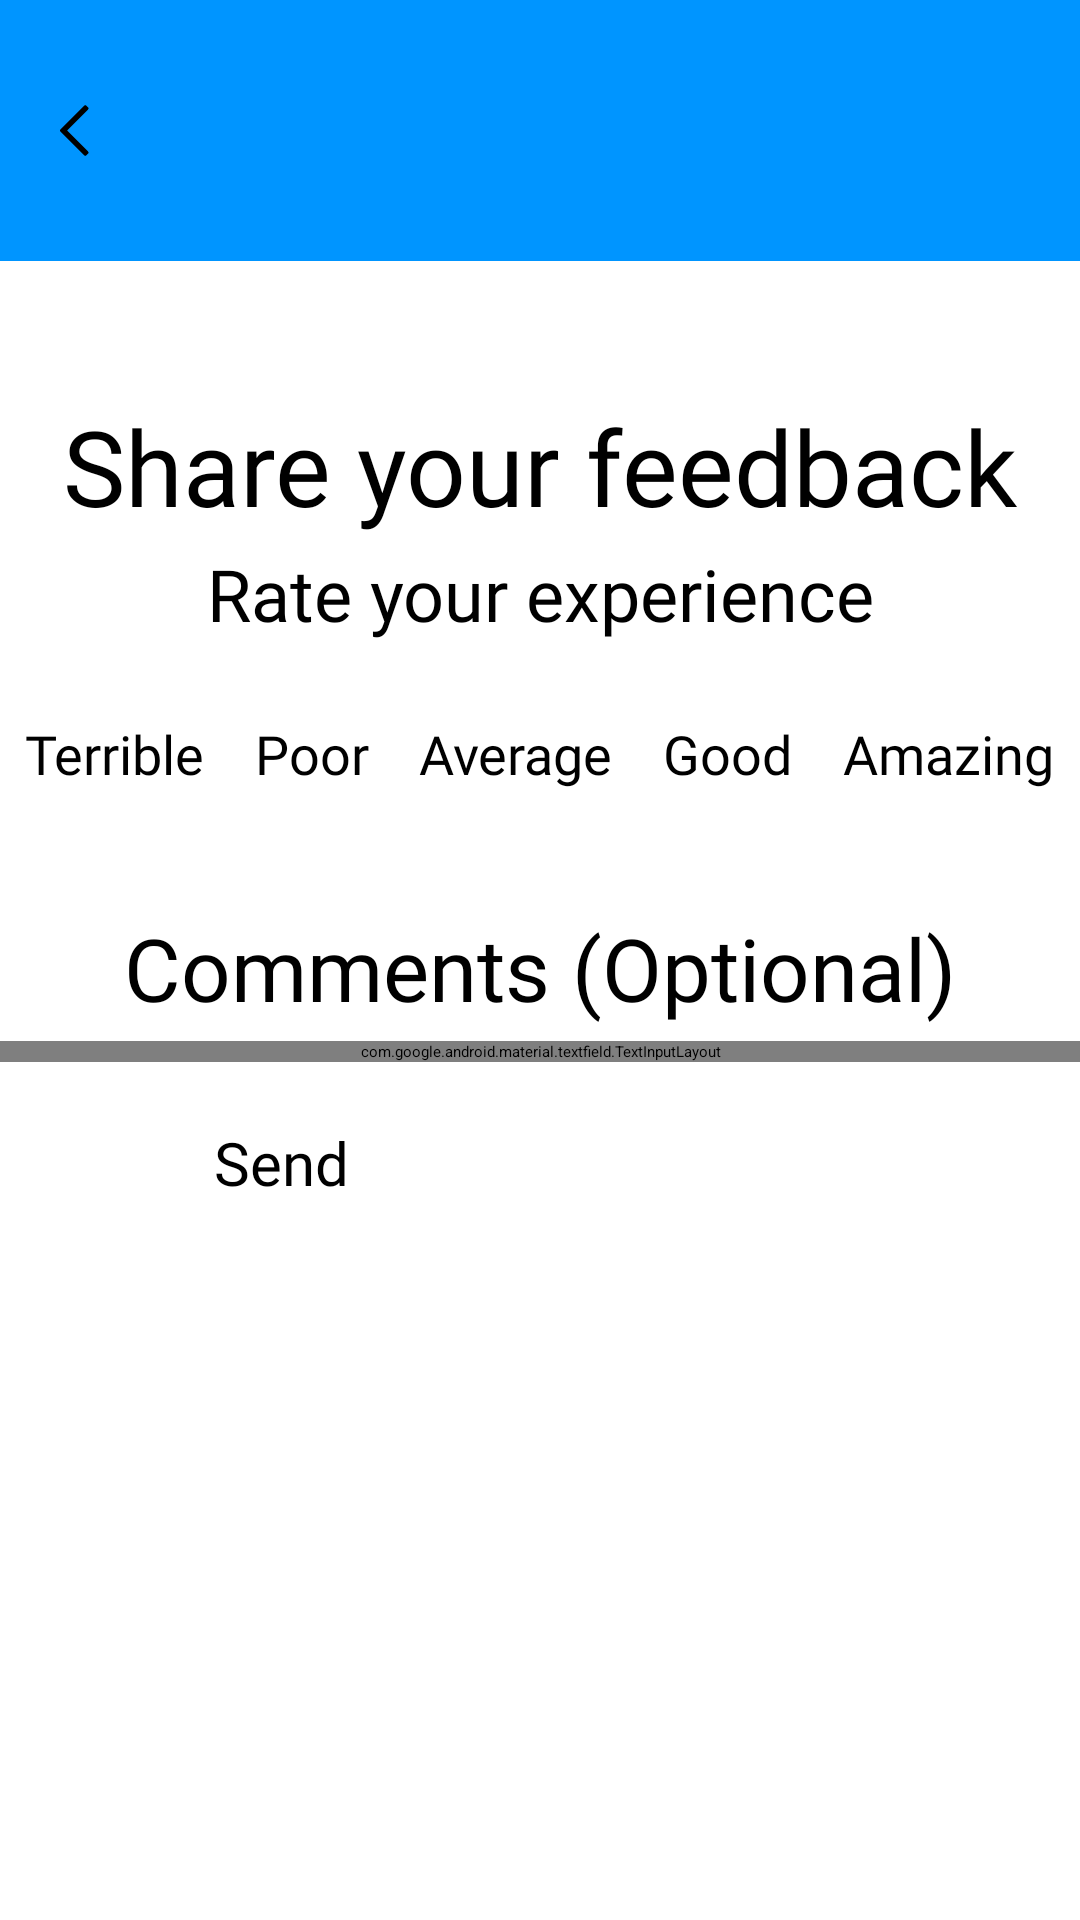

The Android layout XML behind this screen, and the referenced resources:
<!-- AndroidManifest.xml: application theme Theme.AttendanceApp -->
<!-- res/layout/activity_send_feedback.xml -->
<?xml version="1.0" encoding="utf-8"?>
<LinearLayout xmlns:android="http://schemas.android.com/apk/res/android"
    xmlns:app="http://schemas.android.com/apk/res-auto"
    xmlns:tools="http://schemas.android.com/tools"
    android:id="@+id/main"
    android:layout_width="match_parent"
    android:layout_height="match_parent"
    tools:context=".SendFeedback"
    android:orientation="vertical">

    <LinearLayout
        android:id="@+id/linearLayout"
        android:layout_width="match_parent"
        android:layout_height="wrap_content"
        android:background="#0095FF"
        android:orientation="horizontal"
        app:layout_constraintStart_toStartOf="parent"
        app:layout_constraintTop_toTopOf="parent">

        <ImageView
            android:id="@+id/imageView"
            android:layout_width="wrap_content"
            android:layout_height="wrap_content"
            android:layout_gravity="start|center_vertical"
            android:paddingStart="20dp"
            android:paddingTop="35dp"
            android:paddingBottom="35dp"
            android:src="@drawable/back_arrow" />
    </LinearLayout>

    <LinearLayout
        android:layout_width="match_parent"
        android:layout_height="wrap_content"
        android:orientation="vertical">

        <androidx.constraintlayout.widget.ConstraintLayout
            android:layout_width="match_parent"
            android:layout_height="wrap_content">

            <TextView
                android:id="@+id/textView25"
                android:layout_width="wrap_content"
                android:layout_height="wrap_content"
                android:layout_marginStart="40dp"
                android:layout_marginTop="45dp"
                android:layout_marginEnd="40dp"
                android:fontFamily="@font/roboto_bold"
                android:text="Share your feedback"
                android:textSize="35sp"
                app:layout_constraintEnd_toEndOf="parent"
                app:layout_constraintStart_toStartOf="parent"
                app:layout_constraintTop_toTopOf="parent" />

            <TextView
                android:id="@+id/textView26"
                android:layout_width="wrap_content"
                android:layout_height="wrap_content"
                android:layout_marginTop="3dp"
                android:layout_marginBottom="25dp"
                android:fontFamily="@font/roboto_bold"
                android:text="Rate your experience"
                android:textSize="24sp"
                app:layout_constraintBottom_toBottomOf="parent"
                app:layout_constraintEnd_toEndOf="@+id/textView25"
                app:layout_constraintStart_toStartOf="@+id/textView25"
                app:layout_constraintTop_toBottomOf="@+id/textView25" />
        </androidx.constraintlayout.widget.ConstraintLayout>
    </LinearLayout>

    <LinearLayout
        android:layout_width="match_parent"
        android:layout_height="wrap_content"
        android:orientation="horizontal">

        <LinearLayout
            android:layout_width="wrap_content"
            android:layout_height="wrap_content"
            android:layout_weight="1"
            android:orientation="vertical">

            <ImageView
                android:id="@+id/imageView14"
                android:layout_width="wrap_content"
                android:layout_height="wrap_content"
                android:layout_gravity="center"
                android:src="@drawable/goldenstar" />

            <TextView
                android:layout_width="wrap_content"
                android:layout_height="wrap_content"
                android:layout_gravity="center"
                android:fontFamily="@font/roboto"
                android:text="Terrible"
                android:textSize="18sp"/>
        </LinearLayout>

        <LinearLayout
            android:layout_width="wrap_content"
            android:layout_height="wrap_content"
            android:layout_weight="1"
            android:orientation="vertical">

            <ImageView
                android:id="@+id/imageView15"
                android:layout_width="wrap_content"
                android:layout_height="wrap_content"
                android:layout_gravity="center"
                android:src="@drawable/goldenstar" />

            <TextView
                android:layout_width="wrap_content"
                android:layout_height="wrap_content"
                android:layout_gravity="center"
                android:fontFamily="@font/roboto"
                android:text="Poor"
                android:textSize="18sp"/>
        </LinearLayout>

        <LinearLayout
            android:layout_width="wrap_content"
            android:layout_height="wrap_content"
            android:layout_weight="1"
            android:orientation="vertical">

            <ImageView
                android:id="@+id/imageView16"
                android:layout_width="wrap_content"
                android:layout_height="wrap_content"
                android:layout_gravity="center"
                android:src="@drawable/goldenstar" />

            <TextView
                android:layout_width="wrap_content"
                android:layout_height="wrap_content"
                android:layout_gravity="center"
                android:fontFamily="@font/roboto"
                android:text="Average"
                android:textSize="18sp"/>
        </LinearLayout>

        <LinearLayout
            android:layout_width="wrap_content"
            android:layout_height="wrap_content"
            android:layout_weight="1"
            android:orientation="vertical">

            <ImageView
                android:id="@+id/imageView17"
                android:layout_width="wrap_content"
                android:layout_height="wrap_content"
                android:layout_gravity="center"
                android:src="@drawable/goldenstar" />

            <TextView
                android:layout_width="wrap_content"
                android:layout_height="wrap_content"
                android:layout_gravity="center"
                android:fontFamily="@font/roboto"
                android:text="Good"
                android:textSize="18sp"/>
        </LinearLayout>

        <LinearLayout
            android:layout_width="wrap_content"
            android:layout_height="wrap_content"
            android:layout_weight="1"
            android:orientation="vertical">

            <ImageView
                android:id="@+id/imageView18"
                android:layout_width="wrap_content"
                android:layout_height="wrap_content"
                android:layout_gravity="center"
                android:src="@drawable/goldenstar"/>

            <TextView
                android:layout_width="wrap_content"
                android:layout_height="wrap_content"
                android:layout_gravity="center"
                android:fontFamily="@font/roboto"
                android:text="Amazing"
                android:textSize="18sp"/>
        </LinearLayout>
    </LinearLayout>

    <TextView
        android:id="@+id/textView27"
        android:layout_width="wrap_content"
        android:layout_height="wrap_content"
        android:layout_gravity="center_horizontal"
        android:layout_marginTop="40dp"
        android:layout_marginBottom="5dp"
        android:fontFamily="@font/roboto_condensed_bold"
        android:text="Comments (Optional)"
        android:textSize="29sp" />

    <com.google.android.material.textfield.TextInputLayout
        android:layout_width="match_parent"
        android:layout_height="wrap_content"
        android:layout_gravity="center_horizontal">

        <com.google.android.material.textfield.TextInputEditText
            android:layout_width="match_parent"
            android:layout_height="99dp"
            android:layout_marginStart="20dp"
            android:layout_marginTop="10dp"
            android:layout_marginEnd="20dp"
            android:background="#F6E1E1"
            android:gravity="start"
            android:hint="Enter your message..."
            android:padding="5dp" />
    </com.google.android.material.textfield.TextInputLayout>

    <Button
        android:id="@+id/button13"
        android:layout_width="217dp"
        android:layout_height="52dp"
        android:layout_gravity="center_horizontal"
        android:layout_marginTop="20dp"
        android:fontFamily="@font/roboto_bold"
        android:text="Send"
        android:textSize="20sp" />

</LinearLayout>
<!-- resources referenced by this layout -->
<resources>
  <!-- drawable back_arrow (drawable) -->
  <vector xmlns:android="http://schemas.android.com/apk/res/android"
      android:width="10dp"
      android:height="17dp"
      android:viewportWidth="10"
      android:viewportHeight="17">
    <path
        android:pathData="M2.338,8.5L9.349,1.49C9.544,1.295 9.544,0.978 9.349,0.783L8.783,0.217C8.588,0.022 8.271,0.022 8.076,0.217L0.146,8.146C-0.049,8.342 -0.049,8.658 0.146,8.854L8.076,16.783C8.271,16.978 8.588,16.978 8.783,16.783L9.349,16.217C9.544,16.022 9.544,15.705 9.349,15.51L2.338,8.5Z"
        android:fillColor="#000000"/>
  </vector>
</resources>
